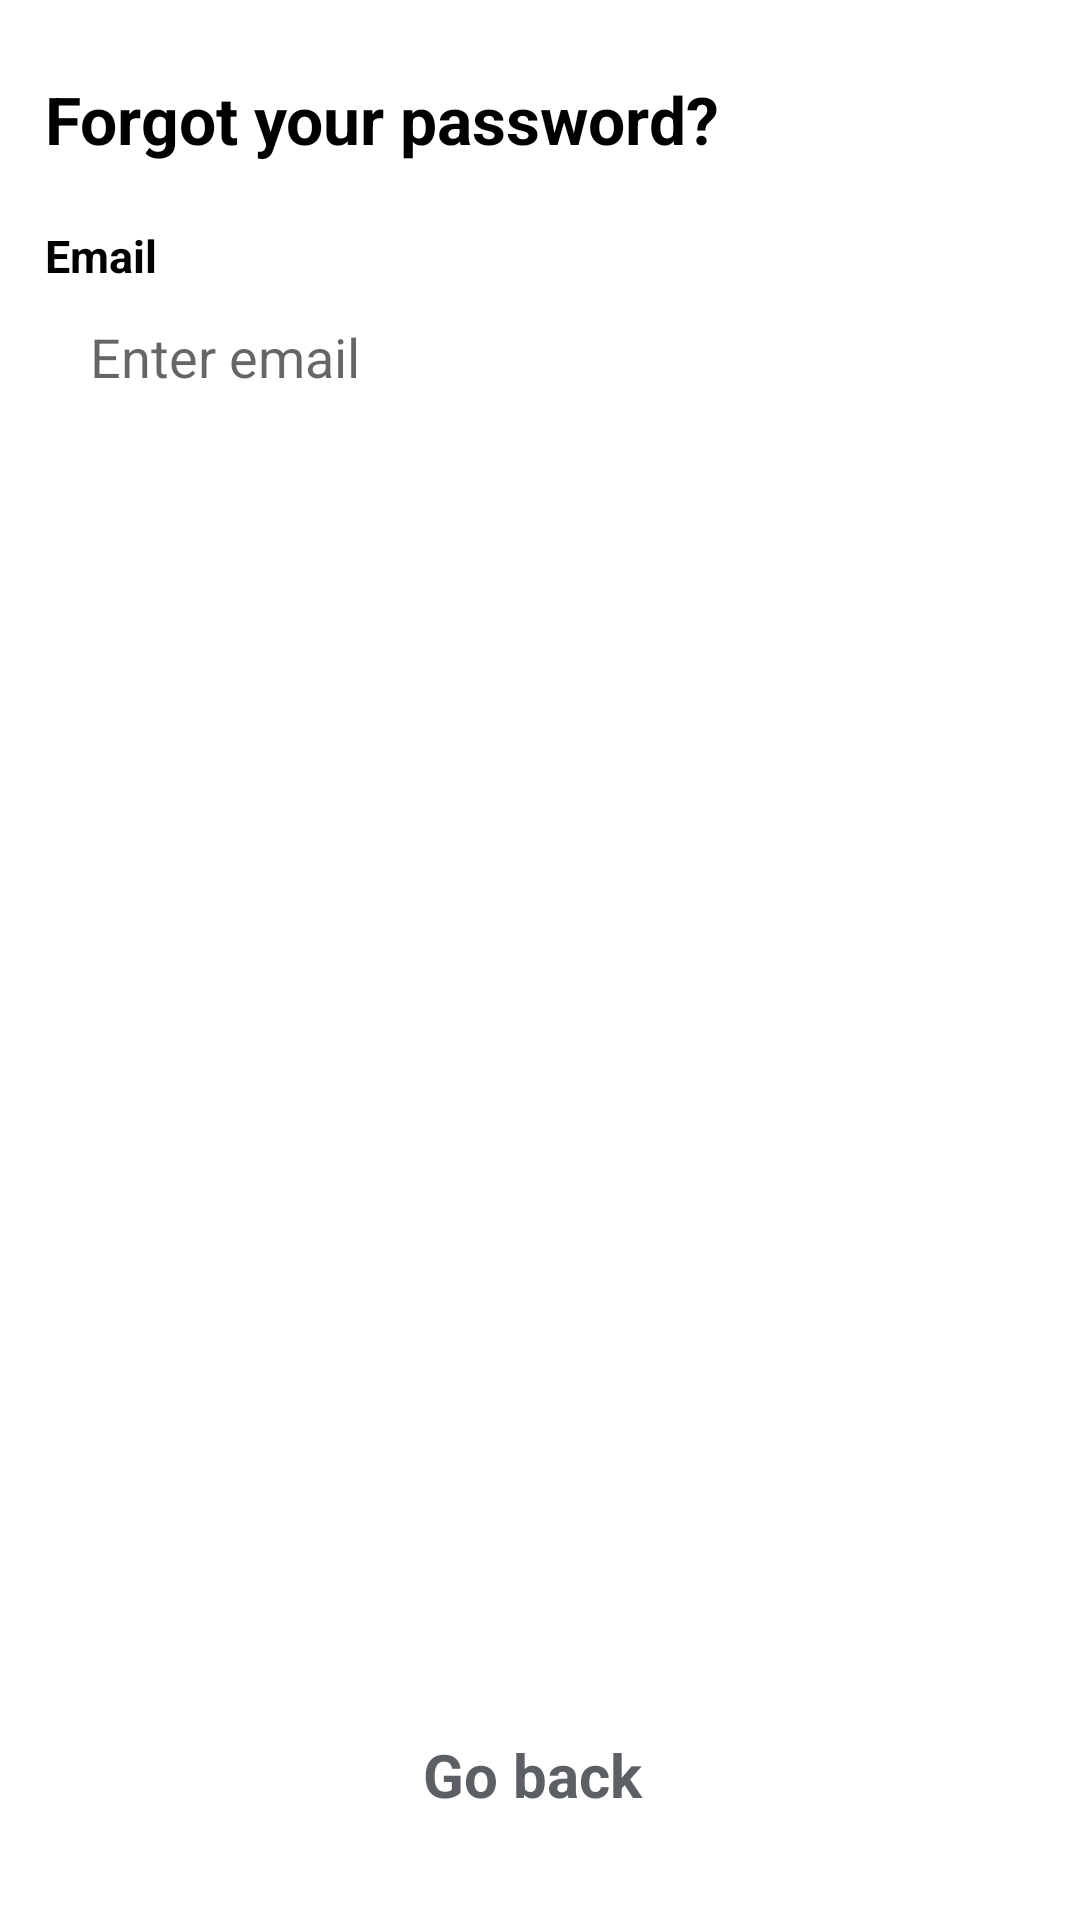

Android layout source for this screen:
<!-- AndroidManifest.xml: application theme Theme.Assignment3_20i0564_20i0445 -->
<!-- res/layout/activity_forgotpass.xml -->
<?xml version="1.0" encoding="utf-8"?>
<RelativeLayout
    xmlns:android="http://schemas.android.com/apk/res/android"
    xmlns:app="http://schemas.android.com/apk/res-auto"
    xmlns:tools="http://schemas.android.com/tools"
    android:layout_width="match_parent"
    android:layout_height="match_parent"
    android:orientation="vertical"
    android:weightSum="3"
    tools:context=".forgotpass">
    <TextView
        android:layout_width="wrap_content"
        android:layout_height="wrap_content"
        android:text="Forgot your password?"
        android:textStyle="bold"
        android:textSize="22dp"
        android:textColor="@color/black"
        android:layout_marginStart="15dp"
        android:layout_marginTop="25dp"/>

    <TextView
        android:layout_width="wrap_content"
        android:layout_height="wrap_content"
        android:layout_marginStart="15dp"
        android:layout_marginTop="75dp"
        android:layout_marginEnd="15dp"
        android:layout_marginBottom="15dp"
        android:text="Email"
        android:textSize="15dp"
        android:textStyle="bold"
        android:textColor="@color/black"/>

    <EditText
        android:layout_width="375dp"
        android:layout_height="38dp"
        android:layout_marginStart="15dp"
        android:layout_marginTop="100dp"
        android:paddingLeft="15dp"
        android:hint="Enter email"
        android:inputType="textEmailAddress"
        android:background="@drawable/rounded_text_background" />

    <androidx.appcompat.widget.AppCompatButton
        android:textAllCaps="false"
        android:text="Reset Password"
        android:textSize="18dp"
        android:layout_width="380dp"
        android:layout_height="45dp"
        android:layout_marginStart="15dp"
        android:layout_marginTop="160dp"
        android:textColor="#ffffff"
        android:background="@drawable/button_background_orange"/>
    <TextView
        android:id="@+id/go_back_btn_scr2"
        android:layout_width="wrap_content"
        android:layout_height="wrap_content"
        android:text="Go back "
        android:autoLink="all"
        android:textSize="20dp"
        android:textStyle="bold"
        android:textColor="#5C5F63"
        android:layout_marginBottom="35dp"
        android:layout_centerHorizontal="true"
        android:layout_alignParentBottom="true"/>
</RelativeLayout>
<!-- resources referenced by this layout -->
<resources>
  <style name="Theme.Assignment3_20i0564_20i0445" parent="Theme.MaterialComponents.DayNight.DarkActionBar">
          
          <item name="colorPrimary">@color/purple_500</item>
          <item name="colorPrimaryVariant">@color/purple_700</item>
          <item name="colorOnPrimary">@color/white</item>
          
          <item name="colorSecondary">@color/teal_200</item>
          <item name="colorSecondaryVariant">@color/teal_700</item>
          <item name="colorOnSecondary">@color/black</item>
          
          <item name="android:statusBarColor">?attr/colorPrimaryVariant</item>
          
      </style>
  <!-- not gathered from this repository: default colours our renderer supplied (Android Studio template values) -->
  <color name="purple_500">#FF6200EE</color>
  <color name="purple_700">#FF3700B3</color>
  <color name="teal_200">#FF03DAC5</color>
  <color name="teal_700">#FF018786</color>
  <color name="black">#FF000000</color>
  <color name="white">#FFFFFFFF</color>
</resources>
